Run: headless pygame with SDL's dummy video driver; simulated clock (each Clock.tick advances the game by its frame time, no real sleeping); random seed 0; keys injected as events and as key.get_pressed() state; no mouse input.
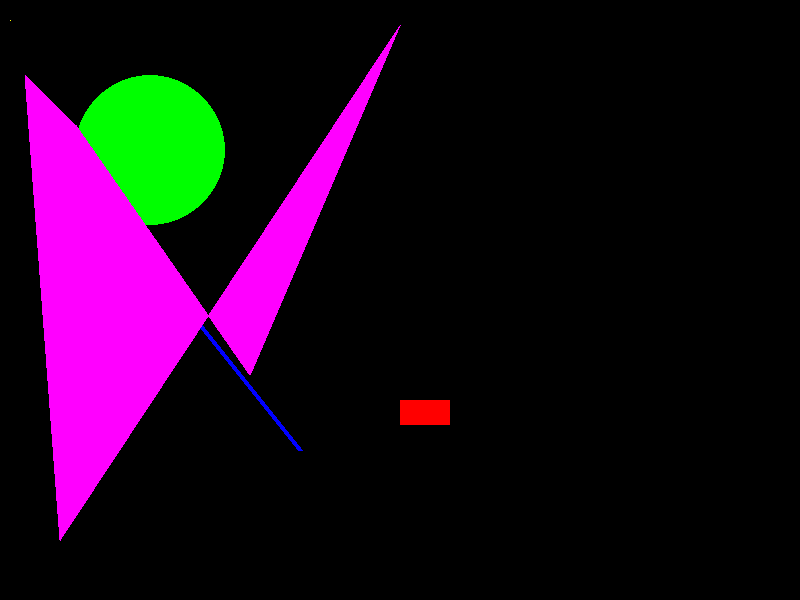
Frame 1 of 4 · flips 1–60 · no input
Frame 2 of 4 · flips 61–180 · tapped SPACE, RETURN · held RIGHT (→), D · screen unchanged from frame 1, image omitted
Frame 3 of 4 · flips 181–300 · held DOWN (↓), S · screen unchanged from frame 2, image omitted
Frame 4 of 4 · flips 301–420 · held LEFT (←), A, UP (↑), W · screen unchanged from frame 3, image omitted

The pygame program that drew these frames:

import pygame
import os
import time
import random

pygame.init()

#basic Colors
black = (0,0,0)
white = (255,255,255)
red = (255,0,0)
green = (0,255,0)
blue = (0,0,255)
yellow = (255,255,0)
cyan = (0,255,255)
purple = (255,0,255)

gameDisplay = pygame.display.set_mode((800,600))

gameDisplay.fill(black)

pixAr = pygame.PixelArray(gameDisplay)

pixAr[10][20] = yellow

pygame.draw.line(gameDisplay, blue, (100,200), (300,450), 5)
pygame.draw.rect(gameDisplay, red, (400,400,50,25))
pygame.draw.circle(gameDisplay, green, (150,150), 75)
pygame.draw.polygon(gameDisplay, purple, ((25,75),(76,125),(250,375),(400,25),(60,540)))

while True:
    for event in pygame.event.get():
        if event.type == pygame.QUIT:
            pygame.quit()
            quit()

        if event.type == pygame.KEYDOWN:
            if event.key == pygame.K_q: #quit game
                gameExit = True
                pygame.quit()
                quit()

    pygame.display.update()
